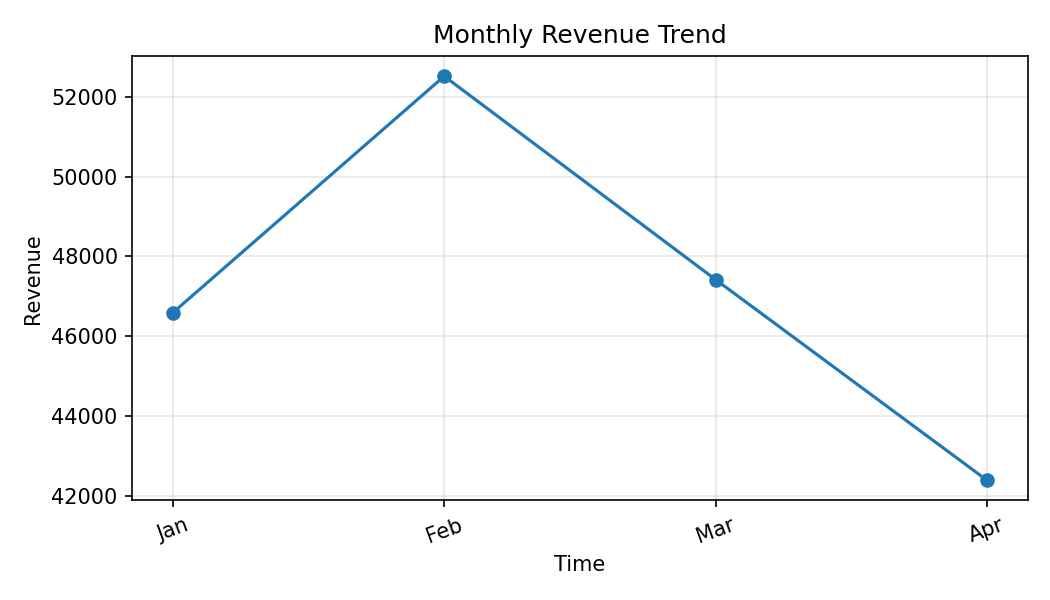

Source data for this figure (header and first rows):
Month, Revenue
Jan, 46596
Feb, 52509
Mar, 47423
Apr, 42407
